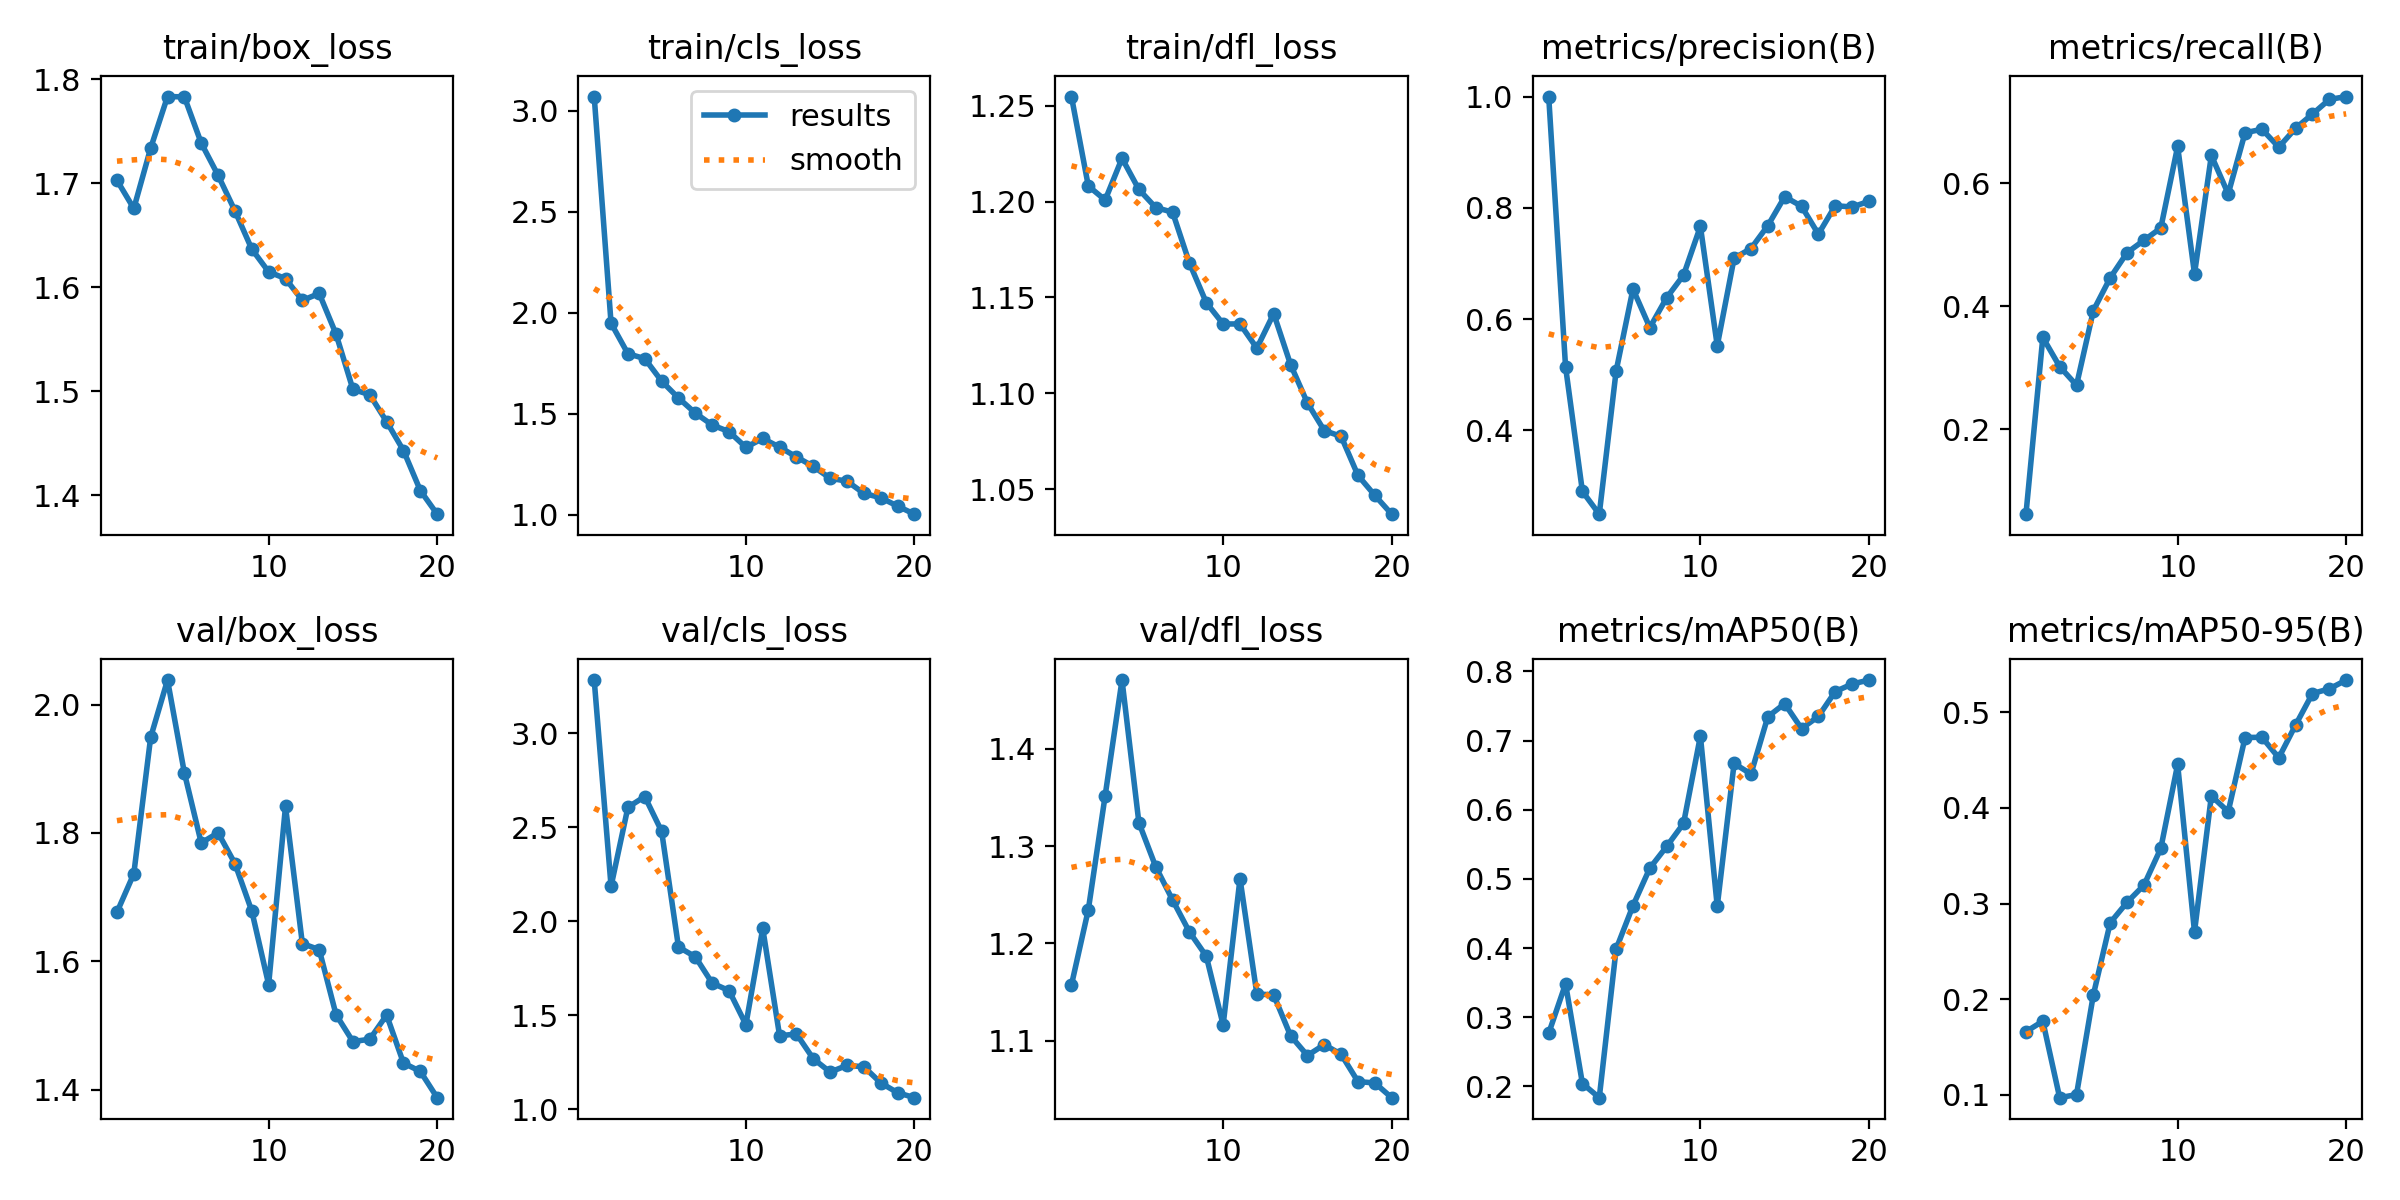

Values plotted in this chart, from the file beside it:
epoch, time, train/box_loss, train/cls_loss, train/dfl_loss, metrics/precision(B), metrics/recall(B), metrics/mAP50(B), metrics/mAP50-95(B), val/box_loss, val/cls_loss, val/dfl_loss, lr/pg0, lr/pg1, lr/pg2
1, 28.31, 1.703, 3.07, 1.255, 1, 0.06202, 0.2769, 0.1661, 1.676, 3.283, 1.157, 0.003289, 0.003289, 0.0704
2, 49.7, 1.676, 1.947, 1.208, 0.5143, 0.3494, 0.3484, 0.1771, 1.736, 2.186, 1.235, 0.006294, 0.006294, 0.04007
3, 71.18, 1.734, 1.796, 1.201, 0.2904, 0.302, 0.2043, 0.09717, 1.949, 2.606, 1.352, 0.00897, 0.00897, 0.009414
4, 93.18, 1.783, 1.772, 1.223, 0.2495, 0.2717, 0.1838, 0.1004, 2.038, 2.663, 1.471, 0.008515, 0.008515, 0.008515
5, 113.3, 1.783, 1.661, 1.206, 0.5068, 0.3931, 0.3987, 0.2047, 1.894, 2.478, 1.324, 0.00802, 0.00802, 0.00802
6, 134.8, 1.739, 1.577, 1.197, 0.6541, 0.4464, 0.4613, 0.2799, 1.785, 1.862, 1.279, 0.007525, 0.007525, 0.007525
7, 155.5, 1.708, 1.502, 1.194, 0.5848, 0.4873, 0.5157, 0.3013, 1.8, 1.81, 1.245, 0.00703, 0.00703, 0.00703
8, 175.9, 1.673, 1.444, 1.168, 0.6386, 0.5073, 0.5471, 0.3192, 1.752, 1.67, 1.212, 0.006535, 0.006535, 0.006535
9, 198.1, 1.637, 1.41, 1.147, 0.6791, 0.5273, 0.5803, 0.3576, 1.678, 1.63, 1.187, 0.00604, 0.00604, 0.00604
10, 219.3, 1.615, 1.333, 1.136, 0.7667, 0.66, 0.7066, 0.4454, 1.564, 1.449, 1.116, 0.005545, 0.005545, 0.005545
11, 237.5, 1.608, 1.377, 1.136, 0.5522, 0.4528, 0.4606, 0.2705, 1.841, 1.961, 1.267, 0.00505, 0.00505, 0.00505
12, 253.5, 1.587, 1.334, 1.124, 0.7096, 0.6453, 0.667, 0.4124, 1.628, 1.39, 1.148, 0.004555, 0.004555, 0.004555
13, 267.8, 1.594, 1.285, 1.142, 0.7268, 0.5828, 0.6517, 0.396, 1.618, 1.4, 1.147, 0.00406, 0.00406, 0.00406
14, 282.8, 1.555, 1.238, 1.115, 0.768, 0.6823, 0.7345, 0.4734, 1.517, 1.267, 1.105, 0.003565, 0.003565, 0.003565
15, 297.9, 1.502, 1.18, 1.095, 0.82, 0.6879, 0.7535, 0.4738, 1.475, 1.197, 1.085, 0.00307, 0.00307, 0.00307
16, 312.1, 1.496, 1.165, 1.081, 0.8029, 0.6589, 0.7174, 0.4523, 1.479, 1.232, 1.096, 0.002575, 0.002575, 0.002575
17, 327.1, 1.471, 1.105, 1.078, 0.7528, 0.6896, 0.735, 0.4866, 1.516, 1.225, 1.086, 0.00208, 0.00208, 0.00208
18, 341.3, 1.443, 1.083, 1.057, 0.8039, 0.7127, 0.7709, 0.5195, 1.441, 1.139, 1.058, 0.001585, 0.001585, 0.001585
19, 356.3, 1.404, 1.042, 1.047, 0.8015, 0.7364, 0.7819, 0.5244, 1.428, 1.087, 1.057, 0.00109, 0.00109, 0.00109
20, 370.4, 1.382, 1.002, 1.037, 0.8117, 0.7411, 0.7876, 0.5335, 1.387, 1.06, 1.042, 0.000595, 0.000595, 0.000595
